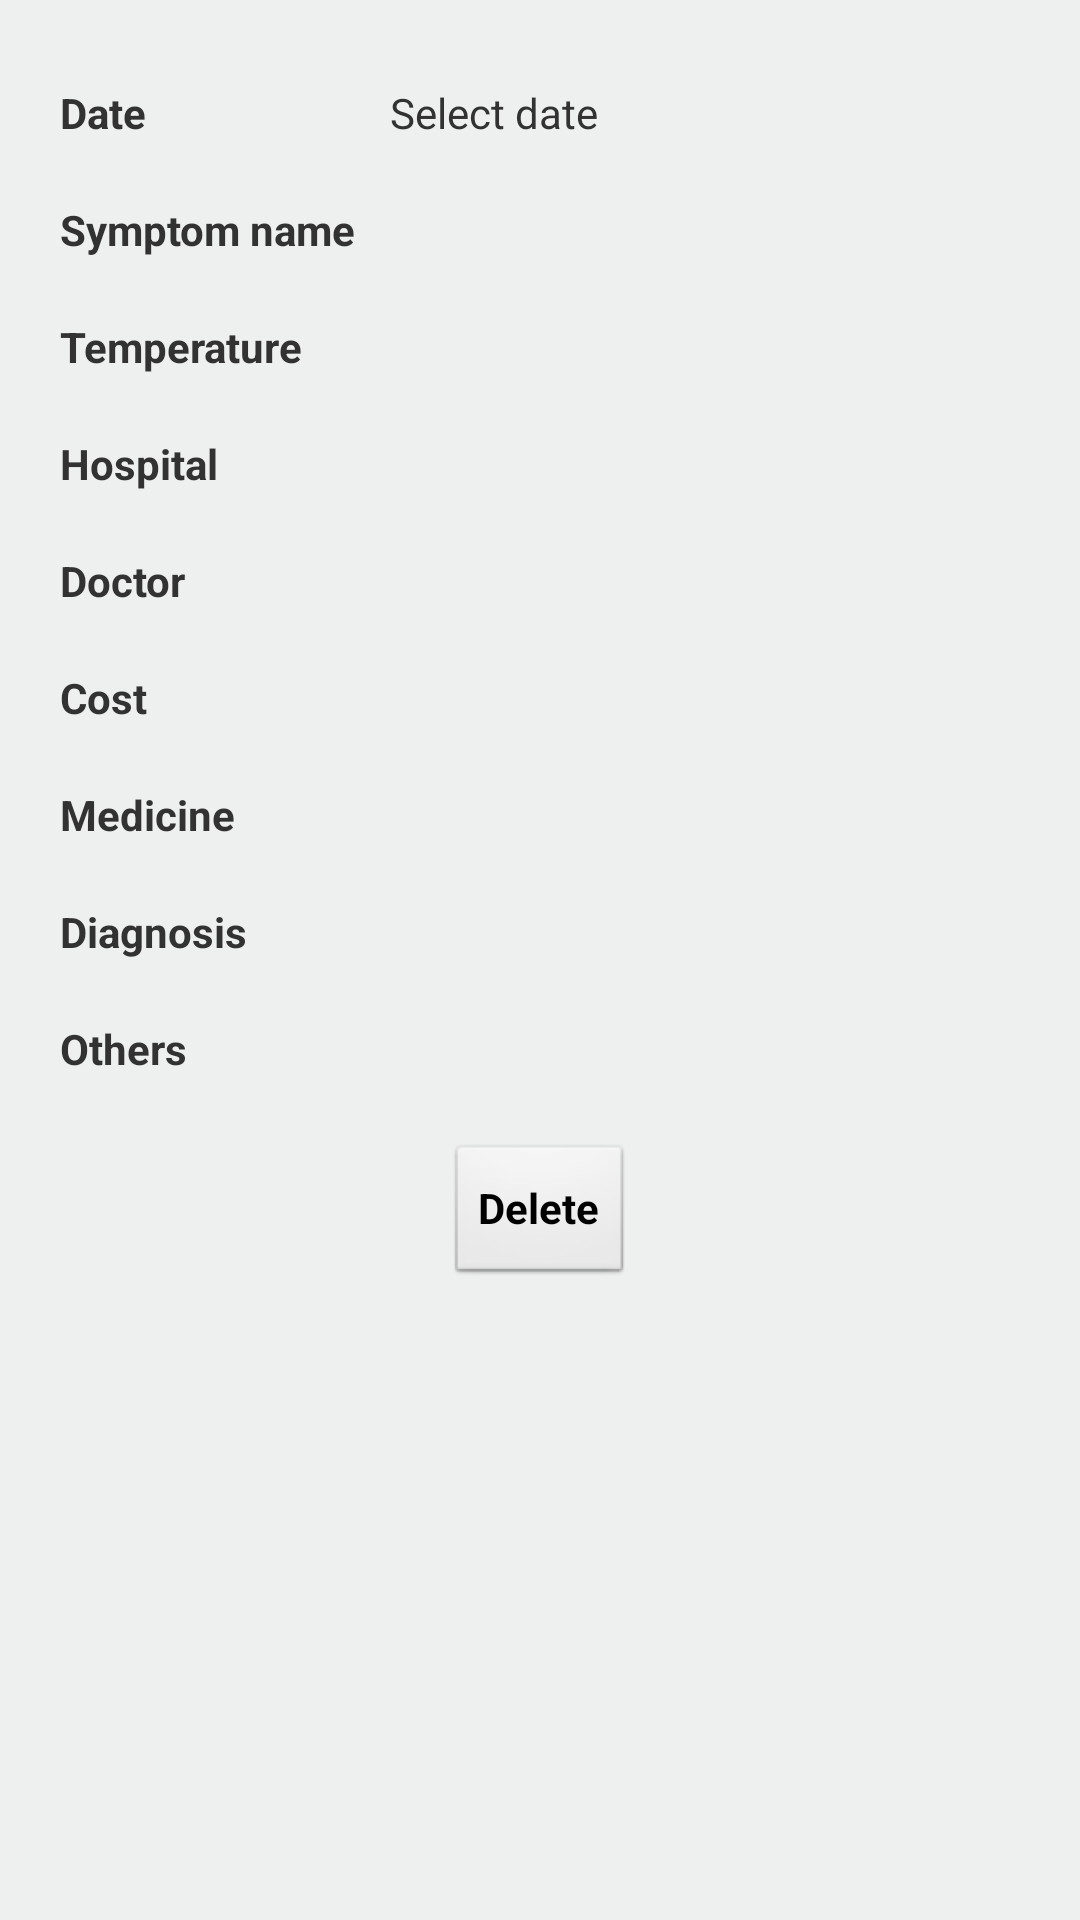

Produce the Android XML layout that renders to this screen, including the resource entries it uses.
<!-- AndroidManifest.xml: application theme AppTheme -->
<!-- res/layout/fragment_item_detail.xml -->
<LinearLayout xmlns:android="http://schemas.android.com/apk/res/android"
    android:id="@+id/detail_fragment"
    android:layout_width="match_parent"
    android:layout_height="match_parent"
    android:orientation="vertical" >

    <ScrollView
        android:layout_width="fill_parent"
        android:layout_height="fill_parent"
        android:background="#ffeeefef"
        android:scrollbars="vertical" >

        <RelativeLayout
            android:layout_width="match_parent"
            android:layout_height="wrap_content" >

            <TextView
                android:id="@+id/detail_date_textview"
                android:layout_width="wrap_content"
                android:layout_height="wrap_content"
                android:layout_alignParentLeft="true"
                android:layout_alignParentTop="true"
                android:layout_marginLeft="20dp"
                android:layout_marginTop="28dp"
        		android:textStyle="bold"
                android:text="@string/date" />

            <TextView
                android:id="@+id/detail_date"
                android:layout_width="wrap_content"
                android:layout_height="wrap_content"
                android:layout_marginLeft="130dp"
                android:layout_alignBaseline="@+id/detail_date_textview"
                android:layout_alignBottom="@+id/detail_date_textview"
                android:text="@string/select_date" />

            <TextView
                android:id="@+id/detail_symptom_name_textview"
                android:layout_width="wrap_content"
                android:layout_height="wrap_content"
                android:layout_alignLeft="@+id/detail_date_textview"
                android:layout_below="@+id/detail_date"
                android:layout_marginTop="20dp"
        		android:textStyle="bold"
                android:text="@string/symptom_name" />

            <TextView
                android:id="@+id/detail_symptom_name"
                android:layout_width="wrap_content"
                android:layout_height="wrap_content"
                android:layout_alignLeft="@+id/detail_date"
                android:layout_alignBottom="@+id/detail_symptom_name_textview"
                android:layout_toRightOf="@+id/detail_symptom_name_textview"
                android:ems="10" />

            <TextView
                android:id="@+id/detail_temperature_textview"
                android:layout_width="wrap_content"
                android:layout_height="wrap_content"
                android:layout_alignLeft="@+id/detail_date_textview"
                android:layout_below="@+id/detail_symptom_name"
                android:layout_marginTop="20dp"
        		android:textStyle="bold"
                android:text="@string/temperature" />

            <TextView
                android:id="@+id/detail_temperature"
                android:layout_width="wrap_content"
                android:layout_height="wrap_content"
                android:layout_alignLeft="@+id/detail_date"
                android:layout_alignBottom="@+id/detail_temperature_textview"
                android:ems="10"
                android:inputType="numberDecimal" />

            <TextView
                android:id="@+id/textView4"
                android:layout_width="wrap_content"
                android:layout_height="wrap_content"
                android:layout_alignLeft="@+id/detail_date_textview"
                android:layout_below="@+id/detail_temperature"
                android:layout_marginTop="20dp"
        		android:textStyle="bold"
                android:text="@string/hospital" />

            <TextView
                android:id="@+id/detail_hospital"
                android:layout_width="wrap_content"
                android:layout_height="wrap_content"
                android:layout_alignLeft="@+id/detail_date"
                android:layout_alignBottom="@+id/textView4"
                android:ems="10" />

            <TextView
                android:id="@+id/textView5"
                android:layout_width="wrap_content"
                android:layout_height="wrap_content"
                android:layout_alignLeft="@+id/detail_date_textview"
                android:layout_below="@+id/detail_hospital"
                android:layout_marginTop="20dp"
        		android:textStyle="bold"
                android:text="@string/doctor" />

            <TextView
                android:id="@+id/detail_doctor"
                android:layout_width="wrap_content"
                android:layout_height="wrap_content"
                android:layout_alignLeft="@+id/detail_date"
                android:layout_alignBottom="@+id/textView5"
                android:ems="10" />

            <TextView
                android:id="@+id/textView6"
                android:layout_width="wrap_content"
                android:layout_height="wrap_content"
                android:layout_alignLeft="@+id/detail_date_textview"
                android:layout_below="@+id/detail_doctor"
                android:layout_marginTop="20dp"
        		android:textStyle="bold"
                android:text="@string/cost" />

            <TextView
                android:id="@+id/detail_cost"
                android:layout_width="wrap_content"
                android:layout_height="wrap_content"
                android:layout_alignLeft="@+id/detail_date"
                android:layout_alignBottom="@+id/textView6"
                android:ems="10"
                android:inputType="numberDecimal" />

            <TextView
                android:id="@+id/textView7"
                android:layout_width="wrap_content"
                android:layout_height="wrap_content"
                android:layout_alignLeft="@+id/detail_date_textview"
                android:layout_below="@+id/detail_cost"
                android:layout_marginTop="20dp"
        		android:textStyle="bold"
                android:text="@string/medicine" />

            <TextView
                android:id="@+id/detail_medicine"
                android:layout_width="wrap_content"
                android:layout_height="wrap_content"
                android:layout_alignLeft="@+id/detail_date"
                android:layout_alignBottom="@+id/textView7"
                android:ems="10" />
            
            <TextView
                android:id="@+id/textView8"
                android:layout_width="wrap_content"
                android:layout_height="wrap_content"
                android:layout_alignLeft="@+id/detail_date_textview"
                android:layout_below="@+id/detail_medicine"
                android:layout_marginTop="20dp"
        		android:textStyle="bold"
                android:text="@string/diagnosis" />

            <TextView
                android:id="@+id/detail_diagnosis"
                android:layout_width="wrap_content"
                android:layout_height="wrap_content"
                android:layout_alignLeft="@+id/detail_date"
                android:layout_alignBottom="@+id/textView8"
                android:ems="10"
                android:inputType="textMultiLine" />

            <TextView
                android:id="@+id/textView9"
                android:layout_width="wrap_content"
                android:layout_height="wrap_content"
                android:layout_alignLeft="@+id/detail_date_textview"
                android:layout_below="@+id/detail_diagnosis"
                android:layout_marginTop="20dp"
        		android:textStyle="bold"
                android:text="@string/others" />

            <TextView
                android:id="@+id/detail_others"
                android:layout_width="wrap_content"
                android:layout_height="wrap_content"
                android:layout_alignLeft="@+id/detail_date"
                android:layout_alignBaseline="@+id/textView9"
                android:layout_alignBottom="@+id/textView9"
                android:ems="10" />

            <Button
                android:id="@+id/details_delete"
                android:layout_width="wrap_content"
                android:layout_height="wrap_content"
                android:layout_below="@+id/detail_others"
                android:layout_centerHorizontal="true"
                android:layout_marginTop="22dp"
        		android:textStyle="bold"
                android:text="@string/delete" />

        </RelativeLayout>

    </ScrollView>
</LinearLayout>
<!-- resources referenced by this layout -->
<resources>
  <string name="cost">Cost</string>
  <string name="date">Date</string>
  <string name="delete">Delete</string>
  <string name="diagnosis">Diagnosis</string>
  <string name="doctor">Doctor</string>
  <string name="hospital">Hospital</string>
  <string name="medicine">Medicine</string>
  <string name="others">Others</string>
  <string name="select_date">Select date</string>
  <string name="symptom_name">Symptom name</string>
  <string name="temperature">Temperature</string>
  <style name="AppTheme" parent="AppBaseTheme">
      </style>
  <style name="AppBaseTheme" parent="android:Theme.Light">
          
      </style>
</resources>
